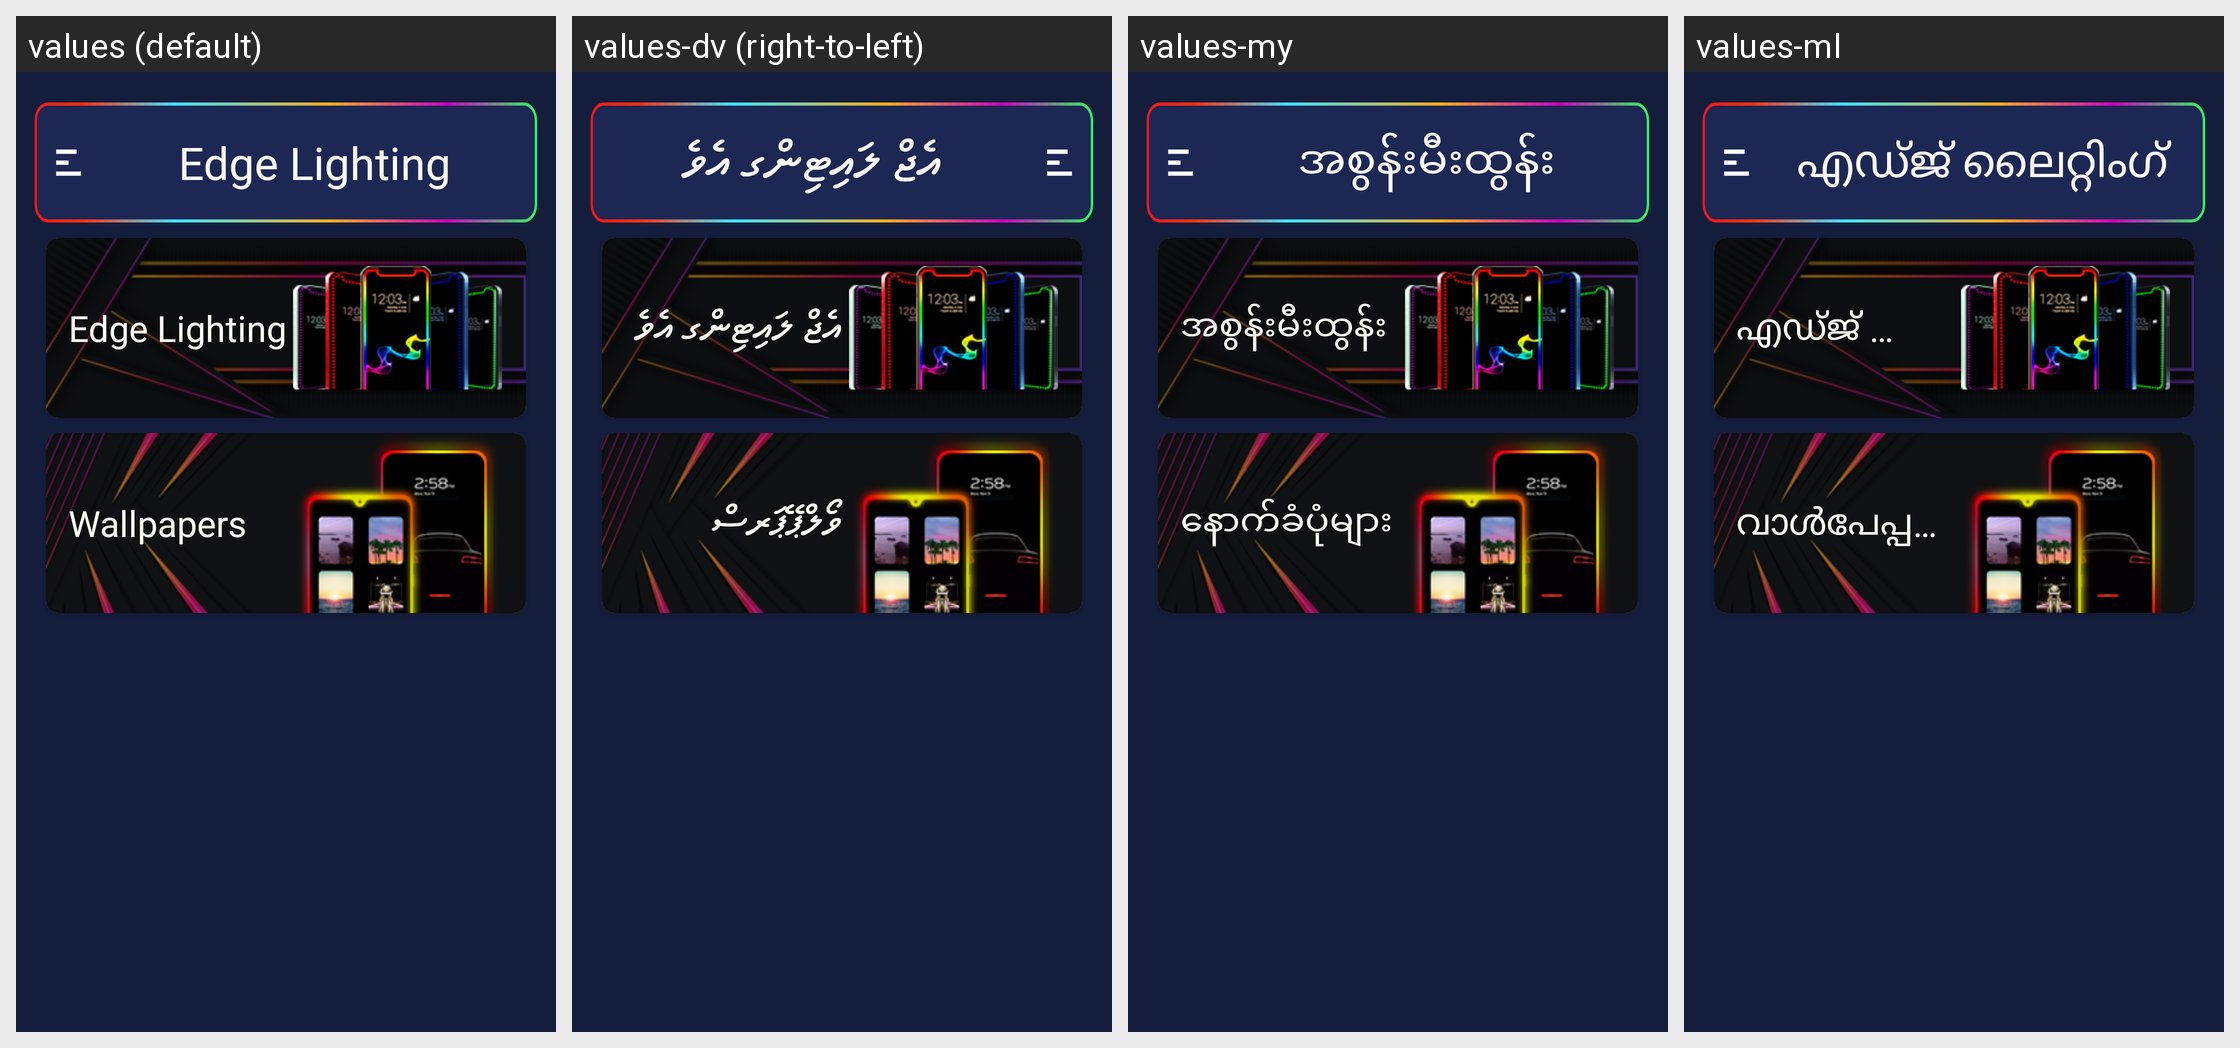

Strings drawn on this Android screen and how each of the app's shown locales translates them:
Android screen res/layout/activity_main.xml rendered under 4 locales, left to right: values (default), values-dv (right-to-left), values-my, values-ml. Device: Nexus 5 (rendered at 1080×1920; each locale shown at half size, 540×960, under a caption strip naming it); theme Theme.EdgeBorderLight.
Other locales in the repository, not shown: values-af, values-am, values-ar, values-as, values-ay, values-az, values-be, values-bg, values-bho, values-bm, values-bn, values-bs, values-ca, values-ceb, values-ckb, values-co, values-cs, values-cy, values-da, values-de, values-doi, values-ee, values-el, values-en, values-eo, values-es, values-et, values-eu, values-fa, values-fi, values-fr, values-fy, values-ga, values-gd, values-gl, values-gn, values-gu, values-ha, values-haw, values-hi, values-hmn, values-hr, values-ht, values-hu, values-hy, values-ig, values-ilo, values-in, values-is, values-it, values-iw, values-ja, values-jw, values-ka, values-kk, values-km, values-kn, values-ko, values-kri, values-ku, values-ky, values-la, values-lb, values-lg, values-ln, values-lo, values-lt, values-lus, values-lv, values-mai, values-mg, values-mi, values-mk, values-mn, values-mr, values-ms, values-mt, values-ne, values-nl, values-no, values-nso, values-ny, values-om, values-or, values-pa, values-pl, values-ps, values-pt, values-qu, values-ro, values-ru, values-rw, values-sa, values-sd, values-si, values-sk, values-sl, values-sm, values-sn, values-so, values-sq, values-sr, values-st, values-su, values-sv, values-sw, values-ta, values-te, values-tg, values-th, values-ti, values-tk, values-tl, values-tr, values-ts, values-tt, values-tw, values-ug, values-uk, values-ur, values-uz, values-vi, values-xh, values-yi, values-yo, values-zh-rCN, values-zh-rTW, values-zu.
Strings drawn on this screen, with the default value and each locale's value (text and hints the layout hard-codes, and strings that could not be matched under every locale, appear in the picture but are not listed):

app_name
  values: Edge Lighting
  values-dv: އެޖް ލައިޓިންގ އެވެ
  values-my: အစွန်းမီးထွန်း
  values-ml: എഡ്ജ് ലൈറ്റിംഗ്

wallpapers
  values: Wallpapers
  values-dv: ވޯލްޕޭޕަރސް
  values-my: နောက်ခံပုံများ
  values-ml: വാൾപേപ്പറുകൾ
